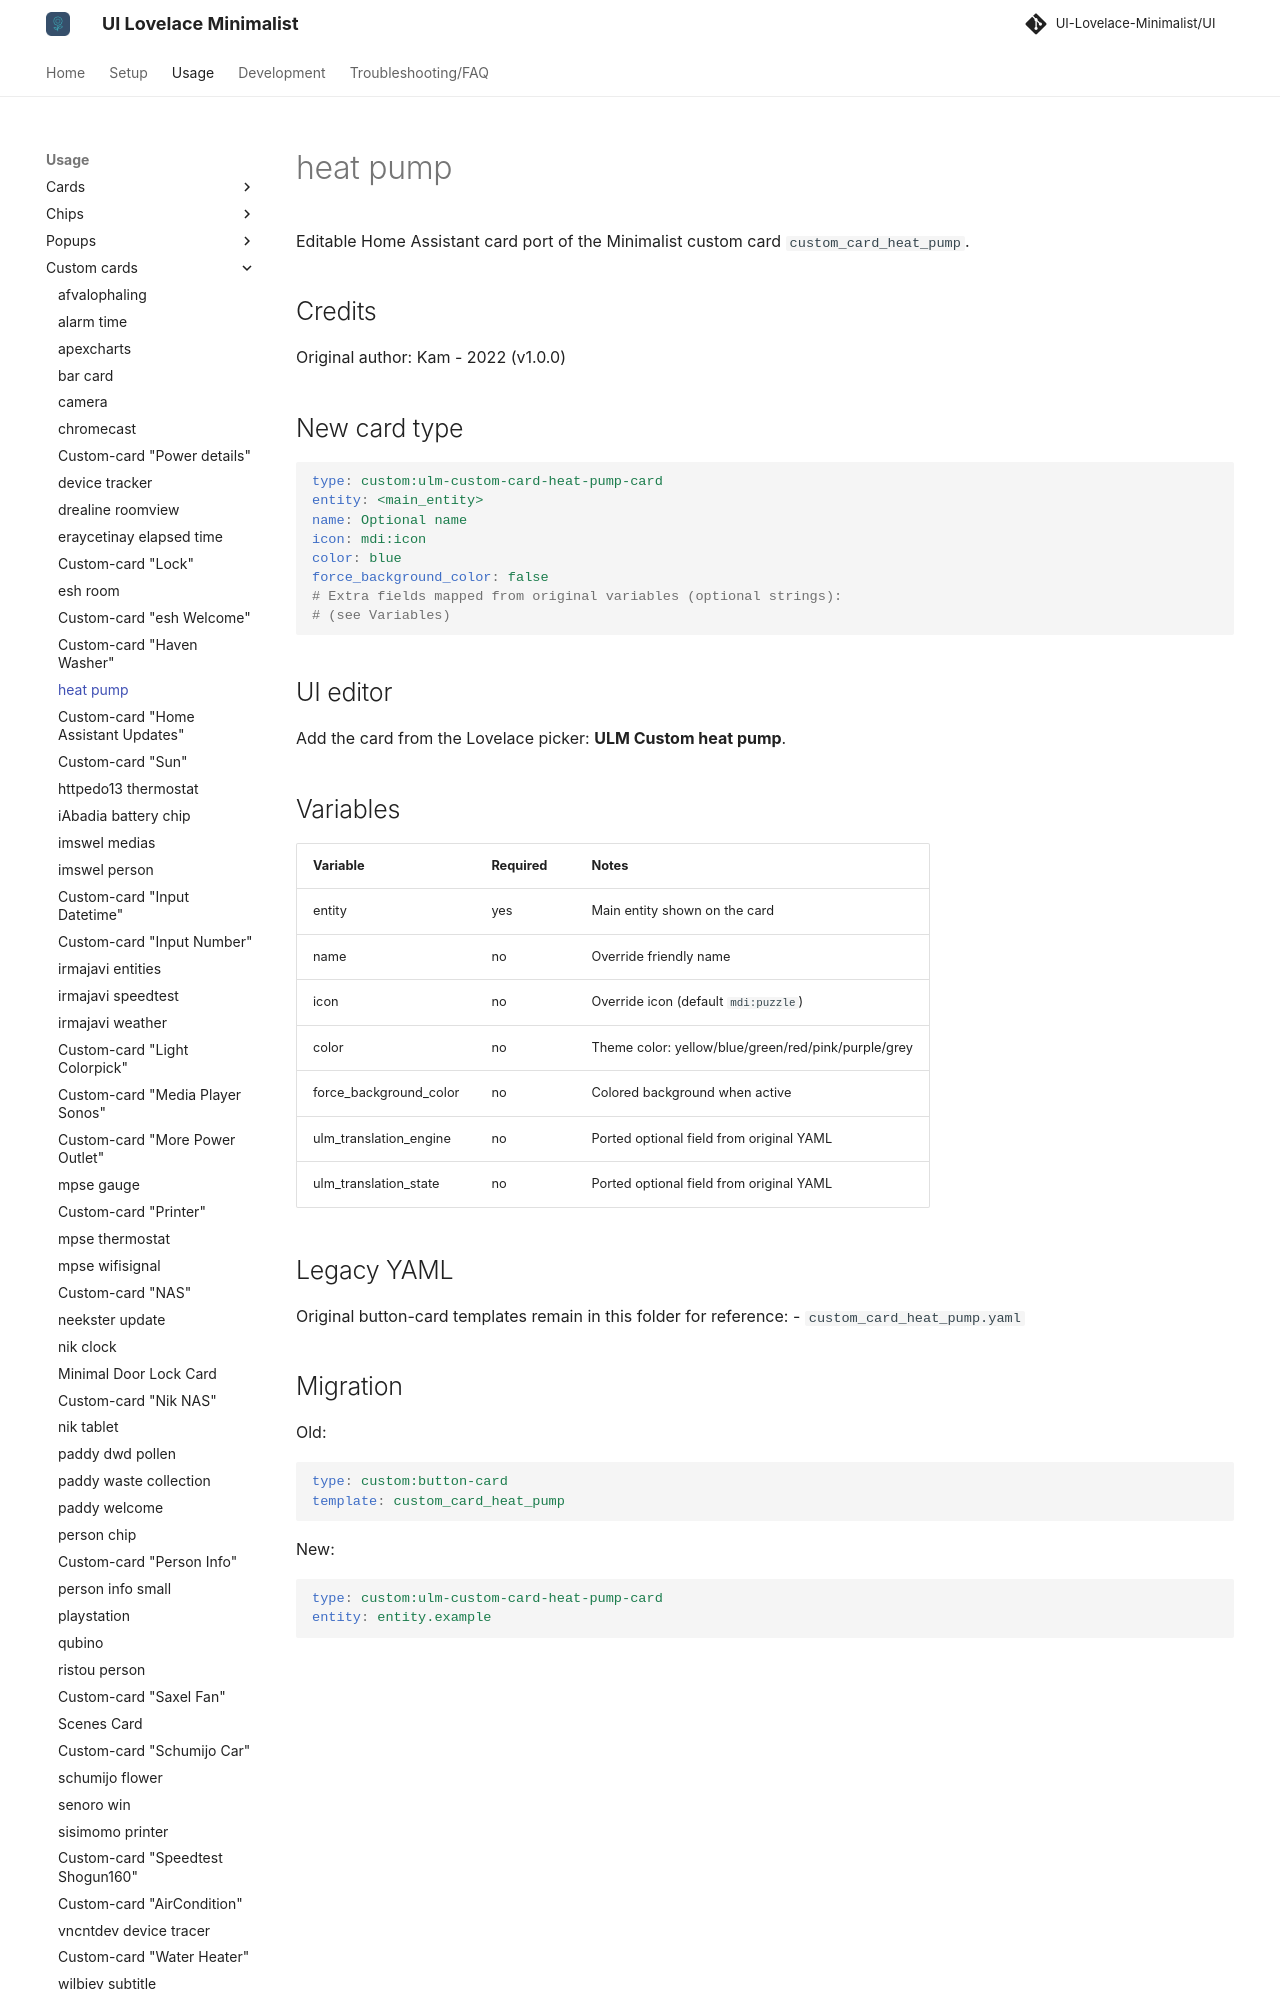

repository: alessandrosabbadini/UI-Lovelace-Minimalist-Cards · page: usage/custom_cards/custom_card_heat_pump/index.html · generator: mkdocs

---
title: heat pump
hide:
  - toc
---

# heat pump

Editable Home Assistant card port of the Minimalist custom card `custom_card_heat_pump`.

## Credits

Original author: Kam - 2022 (v1.0.0)

## New card type

```yaml
type: custom:ulm-custom-card-heat-pump-card
entity: <main_entity>
name: Optional name
icon: mdi:icon
color: blue
force_background_color: false
# Extra fields mapped from original variables (optional strings):
# (see Variables)
```

## UI editor

Add the card from the Lovelace picker: **ULM Custom heat pump**.

## Variables

| Variable | Required | Notes |
| --- | --- | --- |
| entity | yes | Main entity shown on the card |
| name | no | Override friendly name |
| icon | no | Override icon (default `mdi:puzzle`) |
| color | no | Theme color: yellow/blue/green/red/pink/purple/grey |
| force_background_color | no | Colored background when active |
| ulm_translation_engine | no | Ported optional field from original YAML |
| ulm_translation_state | no | Ported optional field from original YAML |
